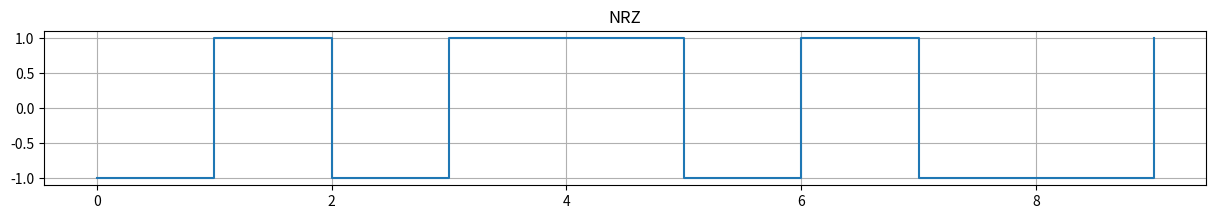
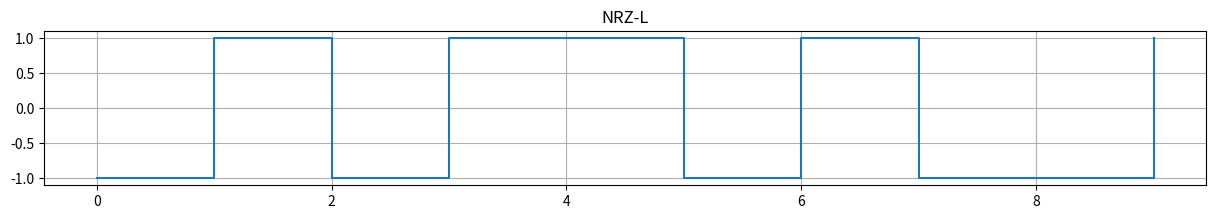
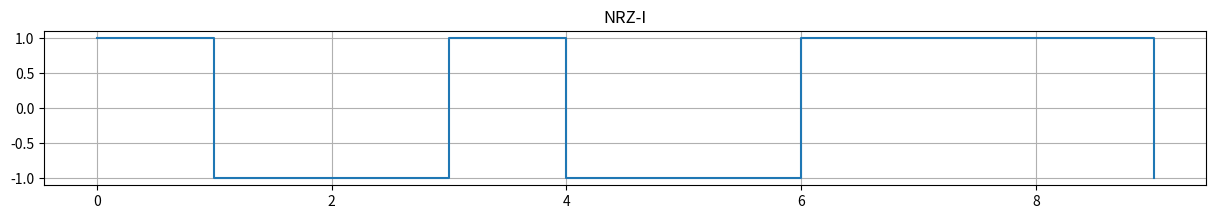
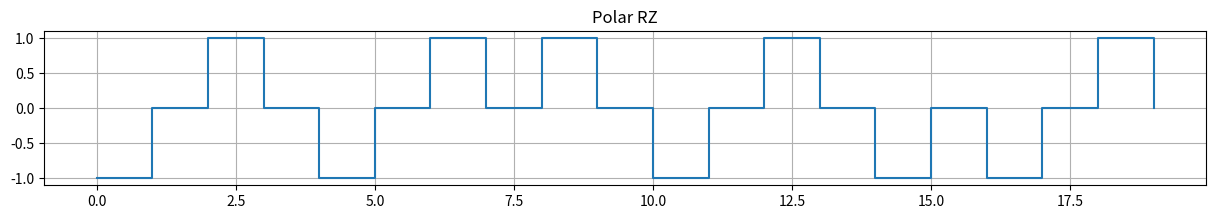
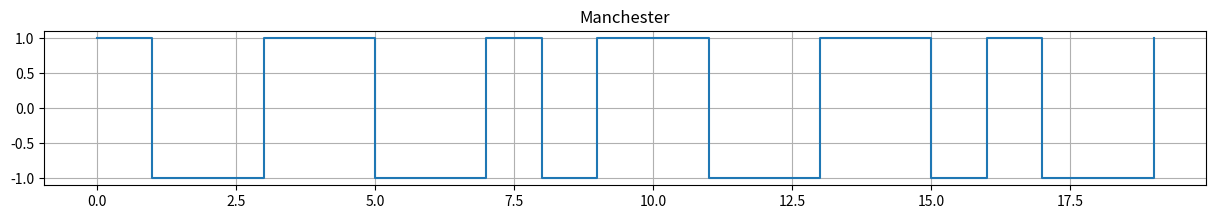
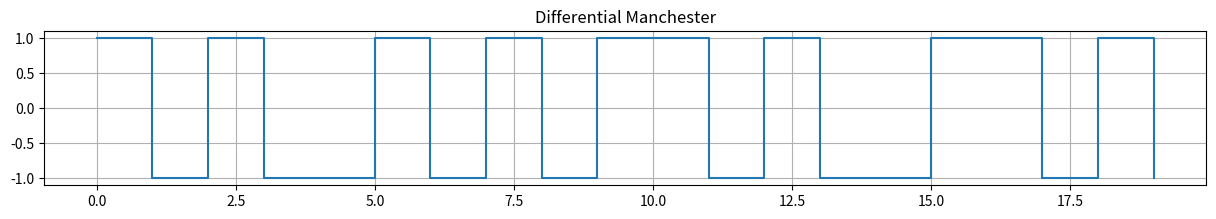
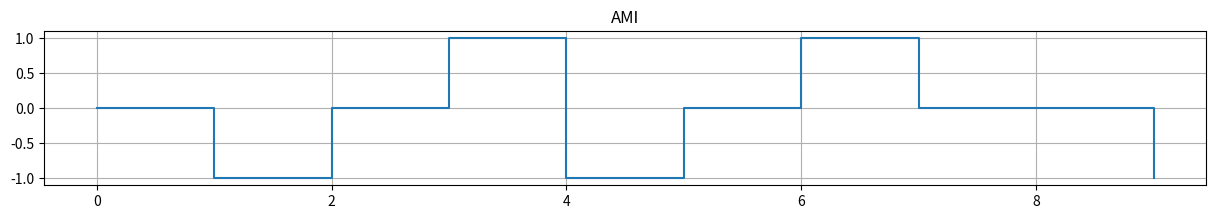

The matplotlib source for these figures, in order:
import matplotlib.pyplot as plt

def nrz(data):
    encoded = []
    for bit in data:
        encoded.append(1 if bit == '1' else -1)
    return encoded

def nrz_l(data):
    encoded = []
    for bit in data:
        encoded.append(1 if bit == '1' else -1)
    return encoded

def nrz_i(data):
    encoded = []
    last_signal = 1
    for bit in data:
        if bit == '1':
            last_signal *= -1
        encoded.append(last_signal)
    return encoded

def polar_rz(data):
    encoded = []
    for bit in data:
        encoded.append(1 if bit == '1' else -1)
        encoded.append(0)
    return encoded

def manchester(data):
    encoded = []
    for bit in data:
        encoded.append(-1 if bit == '1' else 1)
        encoded.append(1 if bit == '1' else -1)
    return encoded

def diff_manchester(data):
    encoded = []
    last_signal = 1
    for bit in data:
        if bit == '1':
            last_signal *= -1
        encoded.append(last_signal)
        last_signal *= -1
        encoded.append(last_signal)
    return encoded

def ami(data):
    encoded = []
    last_signal = 1
    for bit in data:
        if bit == '1':
            last_signal *= -1
            encoded.append(last_signal)
        else:
            encoded.append(0)
    return encoded

def plot_line_coding(data, encoding, title):
    plt.figure(figsize=(15, 2))
    plt.step(range(len(encoding(data))), encoding(data), where='post')
    plt.title(title)
    plt.grid(True)
    plt.show()

data_stream = '0101101001'

plot_line_coding(data_stream, nrz, 'NRZ')
plot_line_coding(data_stream, nrz_l, 'NRZ-L')
plot_line_coding(data_stream, nrz_i, 'NRZ-I')
plot_line_coding(data_stream, polar_rz, 'Polar RZ')
plot_line_coding(data_stream, manchester, 'Manchester')
plot_line_coding(data_stream, diff_manchester, 'Differential Manchester')
plot_line_coding(data_stream, ami, 'AMI')

